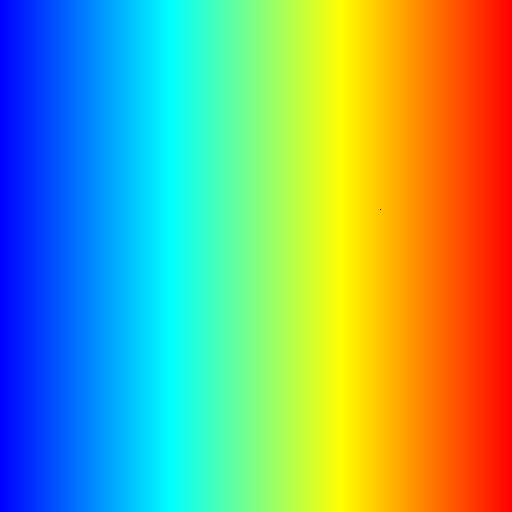

The data file committed next to this chart (first rows):
0, 0, 255
0, 3, 255
0, 6, 255
0, 9, 255
0, 12, 255
0, 15, 255
0, 18, 255
0, 21, 255
0, 24, 255
0, 27, 255
0, 30, 255
0, 33, 255
0, 36, 255
0, 39, 255
0, 42, 255
0, 45, 255
0, 48, 255
0, 51, 255
0, 54, 255
0, 57, 255
0, 60, 255
0, 63, 255
0, 66, 255
0, 69, 255
0, 72, 255
0, 75, 255
0, 78, 255
0, 81, 255
0, 84, 255
0, 87, 255
0, 90, 255
0, 93, 255
0, 96, 255
0, 99, 255
0, 102, 255
0, 105, 255
0, 108, 255
0, 111, 255
0, 114, 255
0, 117, 255
0, 120, 255
0, 123, 255
0, 126, 255
0, 129, 255
0, 132, 255
0, 135, 255
0, 138, 255
0, 141, 255
0, 144, 255
0, 147, 255
0, 150, 255
0, 153, 255
0, 156, 255
0, 159, 255
0, 162, 255
0, 165, 255
0, 168, 255
0, 171, 255
0, 174, 255
0, 177, 255
0, 180, 255
... 195 more rows
